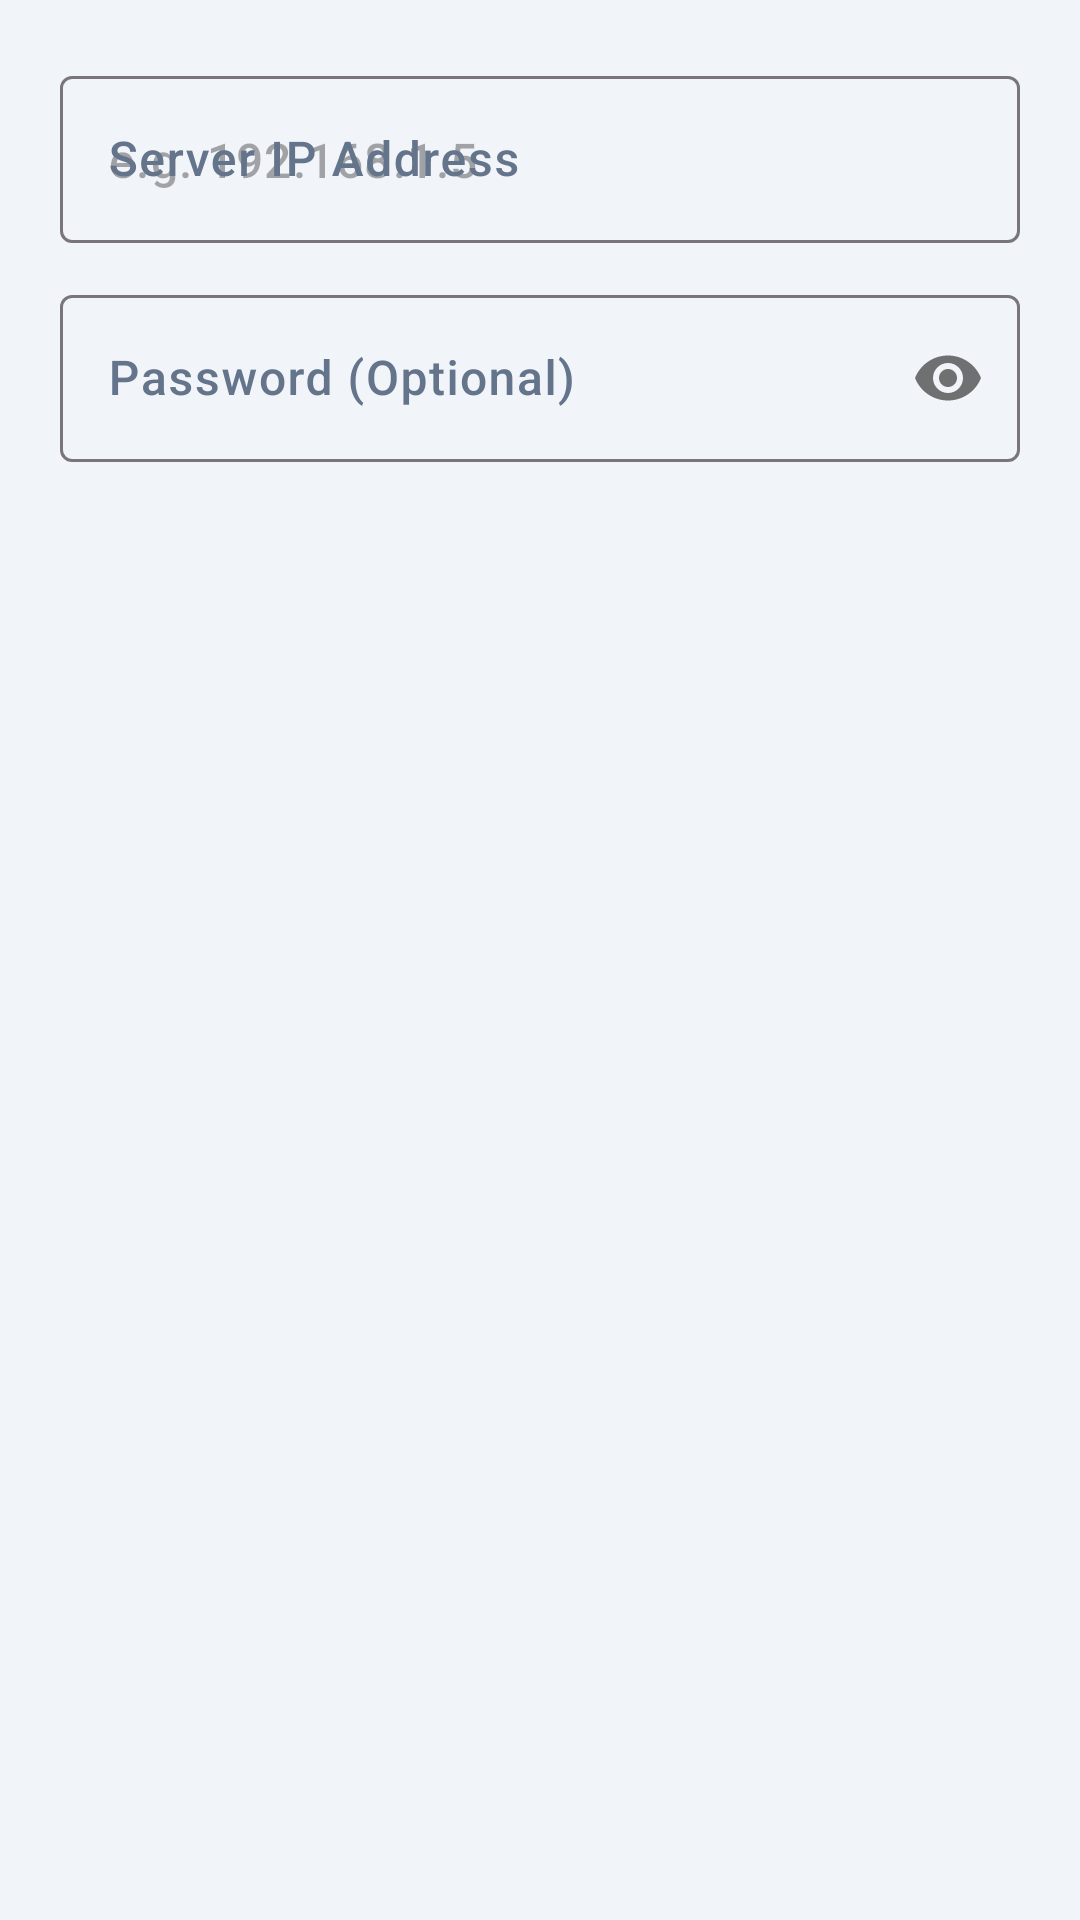

The Android layout XML behind this screen, and the referenced resources:
<!-- AndroidManifest.xml: application theme Theme.LanChat -->
<!-- res/layout/dialog_manual_connect.xml -->
<?xml version="1.0" encoding="utf-8"?>
<LinearLayout xmlns:android="http://schemas.android.com/apk/res/android"
    xmlns:app="http://schemas.android.com/apk/res-auto"
    android:layout_width="match_parent"
    android:layout_height="wrap_content"
    android:orientation="vertical"
    android:padding="20dp">

    <com.google.android.material.textfield.TextInputLayout
        android:layout_width="match_parent"
        android:layout_height="wrap_content"
        android:hint="Server IP Address"
        style="@style/Widget.Material3.TextInputLayout.OutlinedBox">

        <com.google.android.material.textfield.TextInputEditText
            android:id="@+id/etIp"
            android:layout_width="match_parent"
            android:layout_height="wrap_content"
            android:inputType="text"
            android:hint="e.g. 192.168.1.5" />
    </com.google.android.material.textfield.TextInputLayout>

    <com.google.android.material.textfield.TextInputLayout
        android:layout_width="match_parent"
        android:layout_height="wrap_content"
        android:layout_marginTop="12dp"
        android:hint="Password (Optional)"
        app:passwordToggleEnabled="true"
        style="@style/Widget.Material3.TextInputLayout.OutlinedBox">

        <com.google.android.material.textfield.TextInputEditText
            android:id="@+id/etPassword"
            android:layout_width="match_parent"
            android:layout_height="wrap_content"
            android:inputType="textPassword" />
    </com.google.android.material.textfield.TextInputLayout>

</LinearLayout>
<!-- resources referenced by this layout -->
<resources>
  <style name="Theme.LanChat" parent="Theme.Material3.Light.NoActionBar">
          
          <item name="colorPrimary">@color/primary</item>
          <item name="colorOnPrimary">@color/text_on_primary</item>
          <item name="colorPrimaryContainer">@color/slate_100</item>
          <item name="colorOnPrimaryContainer">@color/primary</item>
  
          
          <item name="colorSecondary">@color/secondary</item>
          <item name="colorOnSecondary">@color/text_on_secondary</item>
          <item name="colorSecondaryContainer">@color/slate_100</item>
          <item name="colorOnSecondaryContainer">@color/secondary</item>
  
          
          <item name="android:statusBarColor">@color/primary</item>
          <item name="android:windowLightStatusBar">false</item>
          
          
          <item name="android:windowBackground">@color/background</item>
          <item name="colorSurface">@color/surface</item>
          <item name="colorOnSurface">@color/text_primary</item>
          <item name="colorSurfaceVariant">@color/slate_100</item>
          <item name="colorOnSurfaceVariant">@color/text_secondary</item>
  
          <item name="android:fontFamily">sans-serif-medium</item>
      </style>
  <color name="primary">#6366F1</color>
  <color name="text_on_primary">#FFFFFF</color>
  <color name="slate_100">#F1F5F9</color>
  <color name="secondary">#10B981</color>
  <color name="text_on_secondary">#FFFFFF</color>
  <color name="background">#F1F5F9</color>
  <color name="surface">#FFFFFF</color>
  <color name="text_primary">#1E293B</color>
  <color name="text_secondary">#64748B</color>
</resources>
